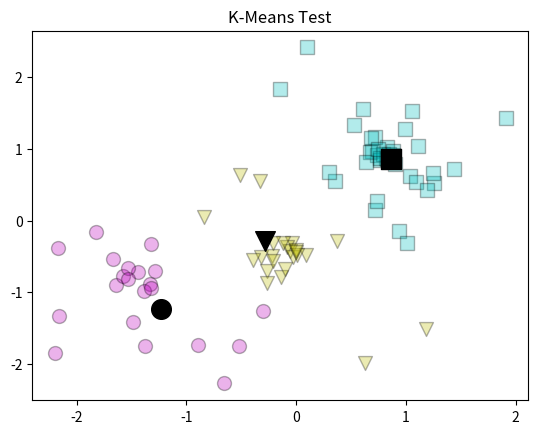

Python code for this plot:
# L07-2-KMeans.py

import numpy as np
import pandas as pd
import matplotlib.pyplot as plt

# Create Points to cluster
Points = pd.DataFrame()
Points.loc[:,0] = [1.91,0.9,1.26,0.61,1.25,1.04,0.53,0.99,1.11,0.1,-0.15,0.83,0.72,0.69,0.74,
      0.72,1.09,0.68,0.67,0.82,0.74,0.94,0.64,1.44,0.76,1.06,0.79,0.88,0.76,0.85,
      0.88,0.75,0.83,0.85,0.35,0.63,-0.14,-0.04,0.3,-0.52,-0.27,-0.32,-0.08,-0.39,
      -0.06,0.09,-0.51,-0.22,-0.03,-0.12,0.01,-0.21,-0.21,0.37,1.18,0,0,-0.66,-0.1,
      1.01,1.19,-0.3,-2.2,-1.82,-1.33,-0.84,-2.17,-1.67,-1.38,-1.39,-1.32,-1.49,
      -2.16,-1.64,-1.44,-1.58,-1.53,-1.53,-0.27,-1.32,-0.89,-0.33,-1.29]
Points.loc[:,1] = [1.43,0.79,0.52,1.55,0.66,0.62,1.33,1.27,1.04,2.41,1.83,1.02,1.17,0.97,0.91,
      0.14,0.53,1.15,0.96,0.87,0.27,-0.15,0.82,0.72,0.84,1.52,0.93,0.91,0.87,0.93,
      0.97,1,0.86,0.88,0.55,-1.99,-0.78,-0.32,0.67,-1.75,-0.7,-0.51,-0.37,-0.55,
      -0.42,-0.48,0.64,-0.49,-0.51,-0.32,-0.48,-0.57,-0.32,-0.28,-1.51,-0.41,-0.44,
      -2.27,-0.67,-0.32,0.43,-1.26,-1.85,-0.16,-0.89,0.05,-0.38,-0.53,-1.75,-0.98,
      -0.33,-1.41,-1.33,-0.9,-0.72,-0.77,-0.66,-0.81,-0.87,-0.94,-1.73,0.55,-0.7]

# Create initial cluster centroids
ClusterCentroidGuesses = pd.DataFrame()
ClusterCentroidGuesses.loc[:,0] = [-1, 1, 0]
ClusterCentroidGuesses.loc[:,1] = [2, -2, 0]

def FindLabelOfClosest(Points, ClusterCentroids): # determine Labels from Points and ClusterCentroids
    NumberOfClusters, NumberOfDimensions = ClusterCentroids.shape # dimensions of the initial Centroids
    Distances = np.array([float('inf')]*NumberOfClusters) # centroid distances
    NumberOfPoints, NumberOfDimensions = Points.shape
    Labels = np.array([-1]*NumberOfPoints)
    for PointNumber in range(NumberOfPoints): # assign labels to all data points            
        for ClusterNumber in range(NumberOfClusters): # for each cluster
            # Get distances for each cluster
            Distances[ClusterNumber] = np.sqrt(sum((Points.loc[PointNumber,:] - ClusterCentroids.loc[ClusterNumber,:])**2))                
        Labels[PointNumber] = np.argmin(Distances) # assign to closest cluster
    return Labels # return the a label for each point

def CalculateClusterCentroid(Points, Labels): # determine centroid of Points with the same label
    ClusterLabels = np.unique(Labels) # names of labels
    NumberOfPoints, NumberOfDimensions = Points.shape
    ClusterCentroids = pd.DataFrame(np.array([[float('nan')]*NumberOfDimensions]*len(ClusterLabels)))
    for ClusterNumber in ClusterLabels: # for each cluster
        # get mean for each label 
        ClusterCentroids.loc[ClusterNumber, :] = np.mean(Points.loc[ClusterNumber == Labels, :])
    return ClusterCentroids # return the a label for each point

def KMeans(Points, ClusterCentroidGuesses):
    ClusterCentroids = ClusterCentroidGuesses.copy()
    Labels_Previous = None
    # Get starting set of labels
    Labels = FindLabelOfClosest(Points, ClusterCentroids)
    while not np.array_equal(Labels, Labels_Previous):
        # Re-calculate cluster centers based on new set of labels
        ClusterCentroids = CalculateClusterCentroid(Points, Labels)
        Labels_Previous = Labels.copy() # Must make a deep copy
        # Determine new labels based on new cluster centers
        Labels = FindLabelOfClosest(Points, ClusterCentroids)
    return Labels, ClusterCentroids

def Plot2DKMeans(Points, Labels, ClusterCentroids, Title):
    for LabelNumber in range(max(Labels)+1):
        LabelFlag = Labels == LabelNumber
        color =  ['c', 'm', 'y', 'b', 'g', 'r', 'c', 'm', 'y', 'b', 'g', 'r', 'c', 'm', 'y'][LabelNumber]
        marker = ['s', 'o', 'v', '^', '<', '>', '8', 'p', '*', 'h', 'H', 'D', 'd', 'P', 'X'][LabelNumber]
        plt.scatter(Points.loc[LabelFlag,0], Points.loc[LabelFlag,1],
                    s= 100, c=color, edgecolors="black", alpha=0.3, marker=marker)
        plt.scatter(ClusterCentroids.loc[LabelNumber,0], ClusterCentroids.loc[LabelNumber,1], s=200, c="black", marker=marker)
    plt.title(Title)
    plt.show()
    
Labels, ClusterCentroids = KMeans(Points, ClusterCentroidGuesses)
Title = 'K-Means Test'
Plot2DKMeans(Points, Labels, ClusterCentroids, Title)
